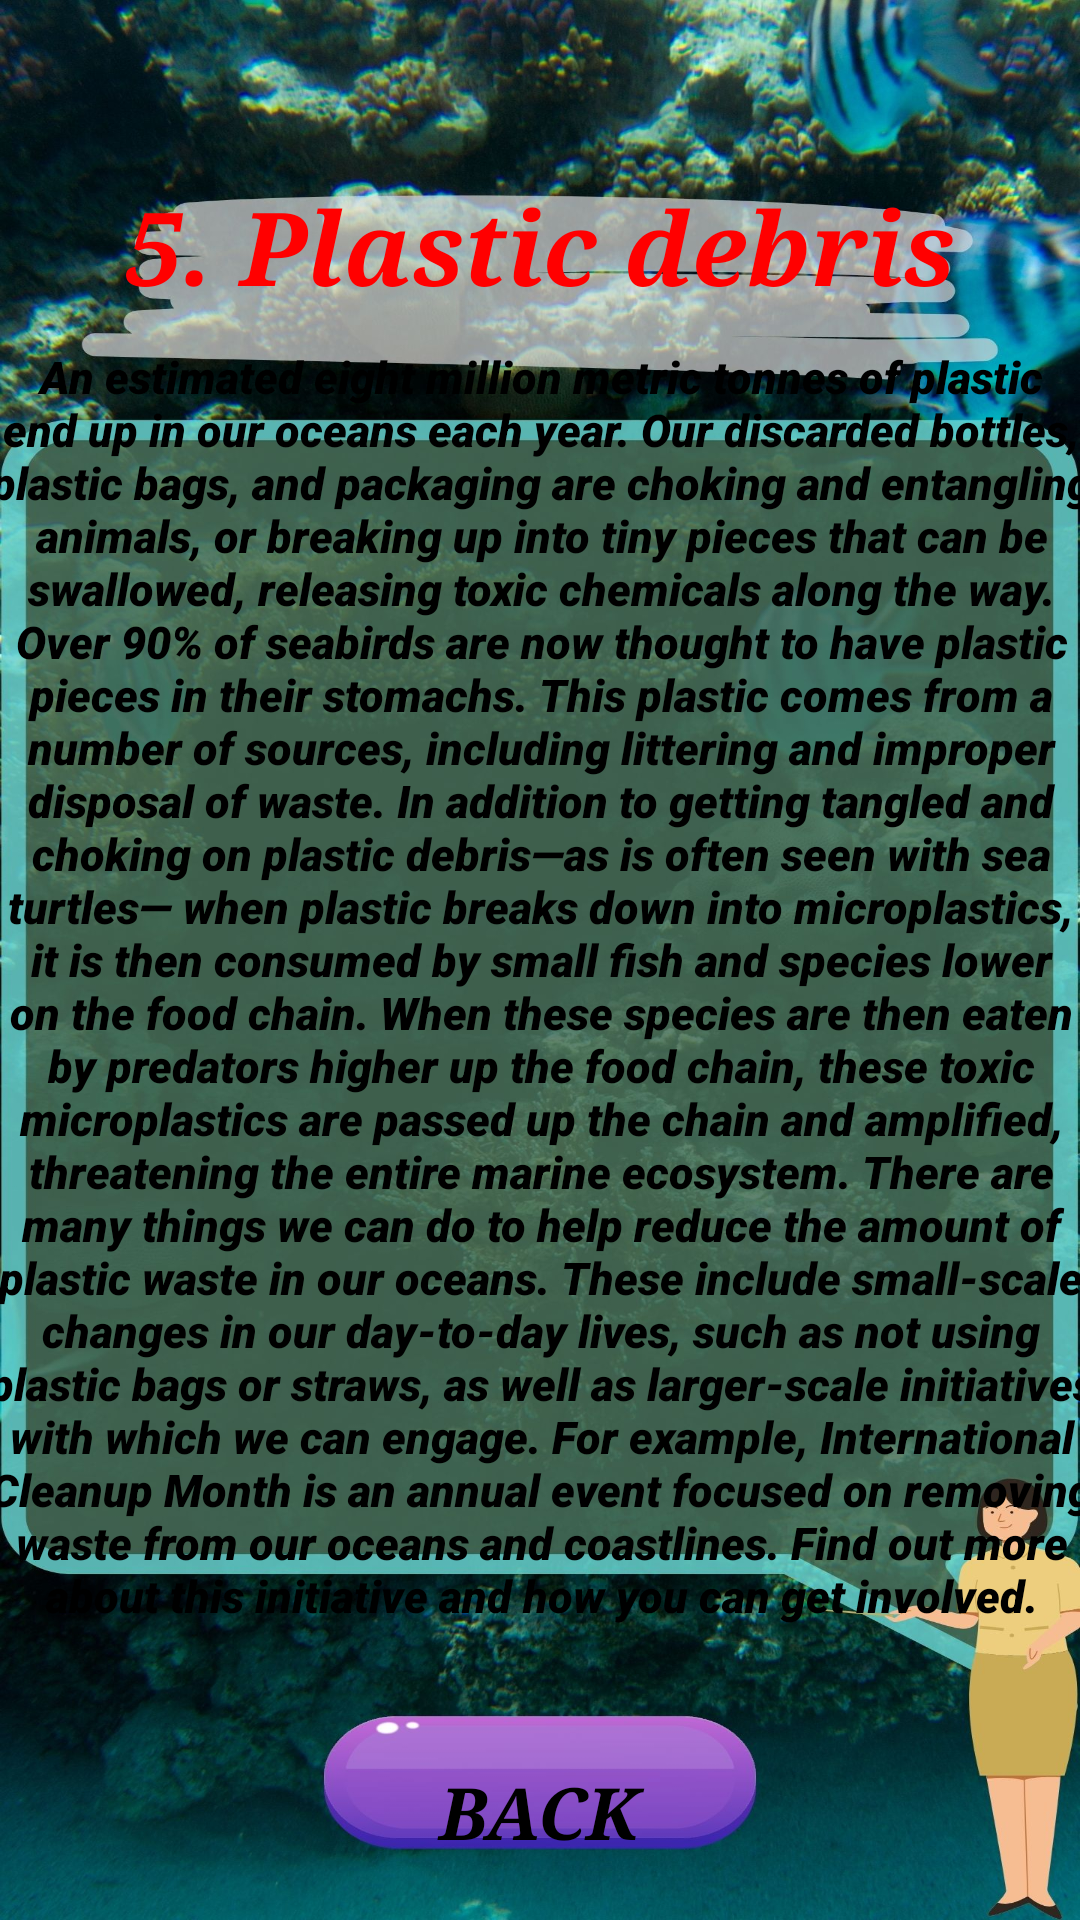

This screen was rendered from an Android layout file. Write that file and the resources it references.
<!-- AndroidManifest.xml: application theme Theme.App1 -->
<!-- res/layout/activity_plastic_debris.xml -->
<?xml version="1.0" encoding="utf-8"?>
<androidx.constraintlayout.widget.ConstraintLayout xmlns:android="http://schemas.android.com/apk/res/android"
    xmlns:app="http://schemas.android.com/apk/res-auto"
    xmlns:tools="http://schemas.android.com/tools"
    android:id="@+id/main"
    android:layout_width="match_parent"
    android:layout_height="match_parent"
    tools:context=".plastic_debris"
    android:background="@drawable/pd">

    <TextView
        android:id="@+id/textView9"
        android:layout_width="311dp"
        android:layout_height="54dp"
        android:fontFamily="serif"
        android:text="5. Plastic debris"
        android:textAlignment="center"
        android:textColor="#FF0000"
        android:textSize="34sp"
        android:textStyle="bold|italic"
        app:layout_constraintBottom_toBottomOf="parent"
        app:layout_constraintEnd_toEndOf="parent"
        app:layout_constraintStart_toStartOf="parent"
        app:layout_constraintTop_toTopOf="parent"
        app:layout_constraintVertical_bias="0.101" />

    <TextView
        android:id="@+id/textView10"
        android:layout_width="369dp"
        android:layout_height="428dp"
        android:fontFamily="sans-serif-black"
        android:text="An estimated eight million metric tonnes of plastic end up in our oceans each year. Our discarded bottles, plastic bags, and packaging are choking and entangling animals, or breaking up into tiny pieces that can be swallowed, releasing toxic chemicals along the way. Over 90% of seabirds are now thought to have plastic pieces in their stomachs.
This plastic comes from a number of sources, including littering and improper disposal of waste. In addition to getting tangled and choking on plastic debris—as is often seen with sea turtles— when plastic breaks down into microplastics, it is then consumed by small fish and species lower on the food chain. When these species are then eaten by predators higher up the food chain, these toxic microplastics are passed up the chain and amplified, threatening the entire marine ecosystem.
There are many things we can do to help reduce the amount of plastic waste in our oceans. These include small-scale changes in our day-to-day lives, such as not using plastic bags or straws, as well as larger-scale initiatives with which we can engage. For example, International Cleanup Month is an annual event focused on removing waste from our oceans and coastlines. Find out more about this initiative and how you can get involved."
        android:textAlignment="center"
        android:textColor="#000000"
        android:textSize="15sp"
        android:textStyle="italic"
        app:layout_constraintBottom_toBottomOf="parent"
        app:layout_constraintEnd_toEndOf="parent"
        app:layout_constraintHorizontal_bias="0.49"
        app:layout_constraintStart_toStartOf="parent"
        app:layout_constraintTop_toTopOf="parent"
        app:layout_constraintVertical_bias="0.544" />

    <Button
        android:id="@+id/button15"
        style="@style/Widget.AppCompat.Button.Borderless"
        android:layout_width="148dp"
        android:layout_height="48dp"
        android:backgroundTint="#00FFFFFF"
        android:fontFamily="serif"
        android:text="Back"
        android:textColor="#000000"
        android:textSize="24sp"
        android:textStyle="bold|italic"
        app:layout_constraintBottom_toBottomOf="parent"
        app:layout_constraintEnd_toEndOf="parent"
        app:layout_constraintHorizontal_bias="0.498"
        app:layout_constraintStart_toStartOf="parent"
        app:layout_constraintTop_toTopOf="parent"
        app:layout_constraintVertical_bias="0.976" />
</androidx.constraintlayout.widget.ConstraintLayout>
<!-- resources referenced by this layout -->
<resources>
  <!-- drawable pd: jpg bitmap (drawable, 339723 bytes) -->
  <style name="Theme.App1" parent="Base.Theme.App1" />
  <style name="Base.Theme.App1" parent="Theme.Material3.DayNight.NoActionBar">
          <item name="colorPrimary">@color/lavender</item>
          <item name="colorPrimaryVariant">@color/lavender</item>
          
          
      </style>
  <color name="lavender">#8692F7</color>
</resources>
